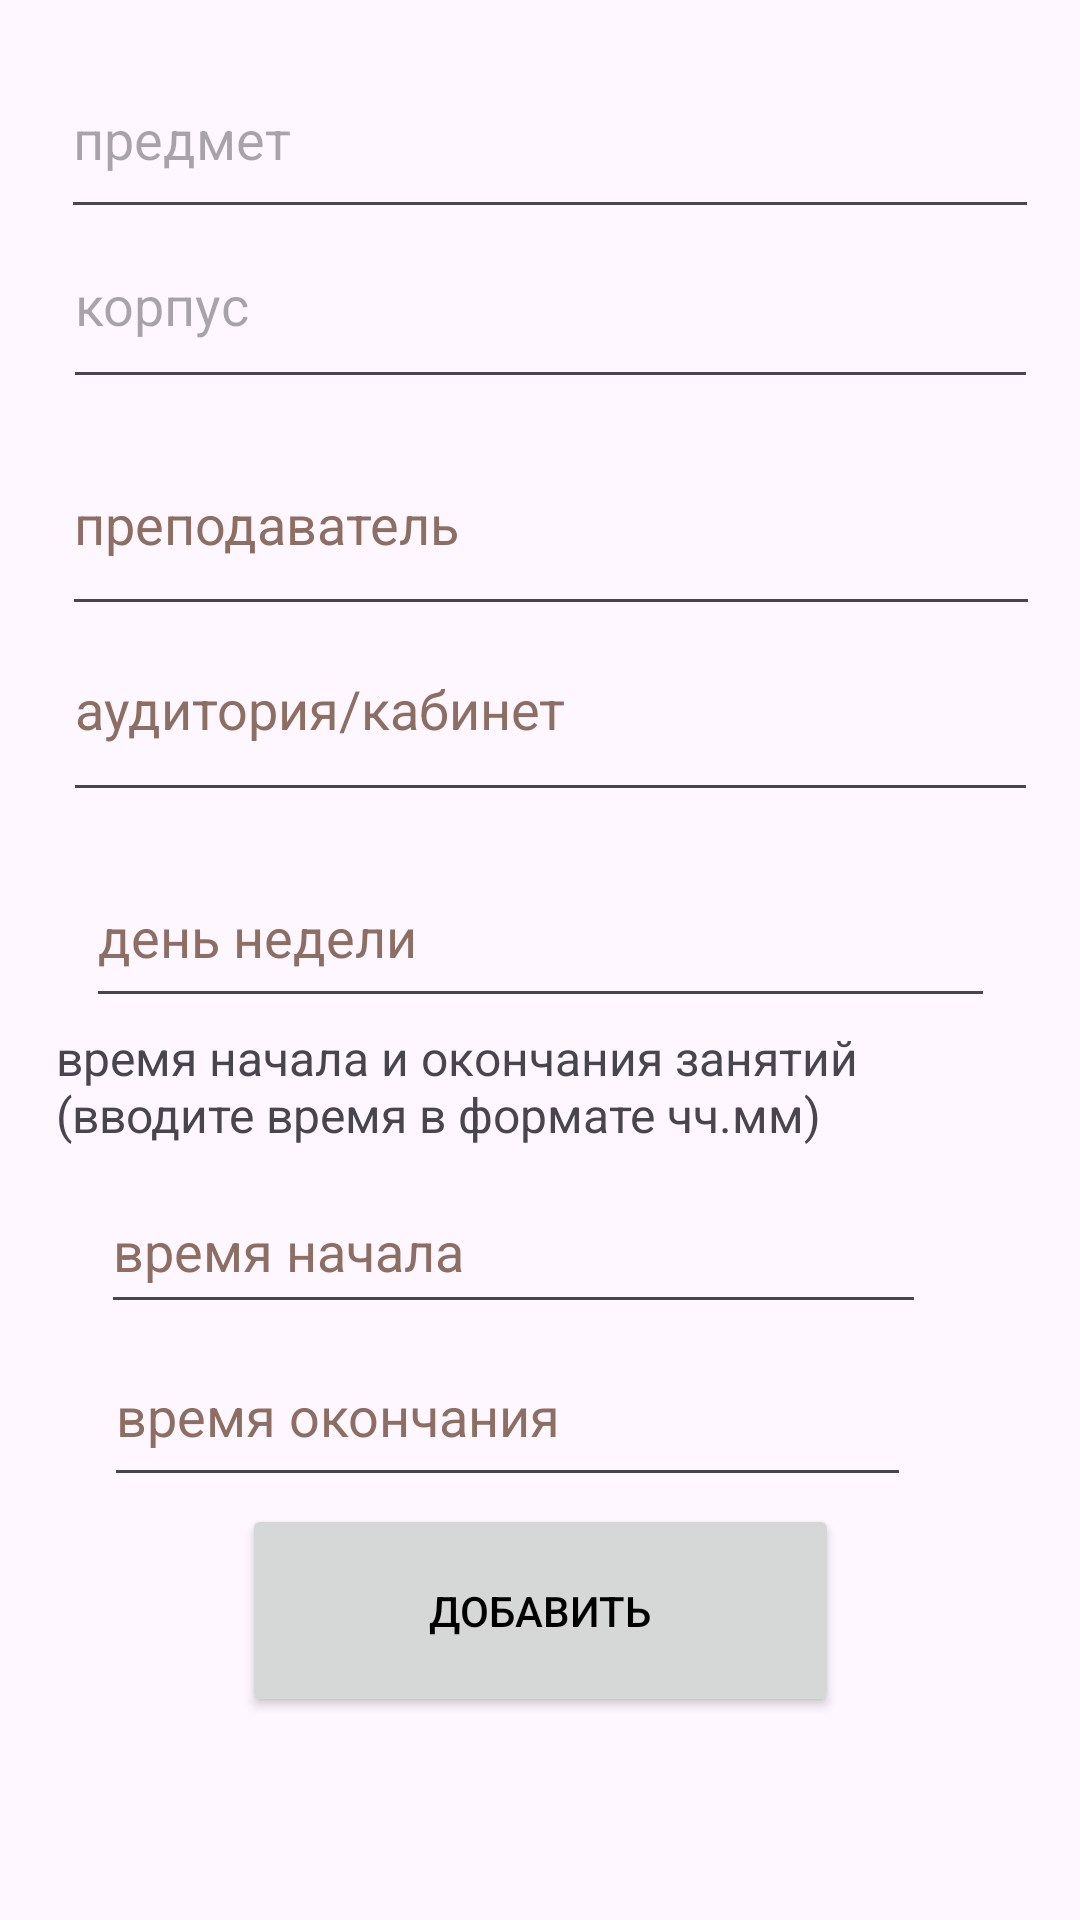

This screen was rendered from an Android layout file. Write that file and the resources it references.
<!-- AndroidManifest.xml: application theme Theme.MAPWEEK -->
<!-- res/layout/activity_add_week.xml -->
<?xml version="1.0" encoding="utf-8"?>
<androidx.constraintlayout.widget.ConstraintLayout xmlns:android="http://schemas.android.com/apk/res/android"
    xmlns:app="http://schemas.android.com/apk/res-auto"
    xmlns:tools="http://schemas.android.com/tools"
    android:id="@+id/constrianLayout"
    android:layout_width="match_parent"
    android:layout_height="match_parent"
    tools:context=".AddWeek">

    <EditText
        android:id="@+id/editTextSub"
        android:layout_width="326dp"
        android:layout_height="63dp"
        android:ems="10"
        android:hint="@string/sub"
        android:inputType="text"
        app:layout_constraintBottom_toBottomOf="parent"
        app:layout_constraintEnd_toEndOf="parent"
        app:layout_constraintHorizontal_bias="0.6"
        app:layout_constraintStart_toStartOf="parent"
        app:layout_constraintTop_toTopOf="parent"
        app:layout_constraintVertical_bias="0.023"
        android:autofillHints="" />

    <EditText
        android:id="@+id/editTextCorpus"
        android:layout_width="325dp"
        android:layout_height="66dp"
        android:ems="10"
        android:hint="@string/corpus"
        android:inputType="text"
        app:layout_constraintBottom_toBottomOf="parent"
        app:layout_constraintEnd_toEndOf="parent"
        app:layout_constraintHorizontal_bias="0.604"
        app:layout_constraintStart_toStartOf="parent"
        app:layout_constraintTop_toTopOf="parent"
        app:layout_constraintVertical_bias="0.117"
        android:autofillHints="" />

    <EditText
        android:id="@+id/editTextRoom"
        android:layout_width="325dp"
        android:layout_height="72dp"
        android:autofillHints=""
        android:ems="10"
        android:hint="@string/room"
        android:inputType="text"
        android:textColorHint="#8D6E63"
        app:layout_constraintBottom_toBottomOf="parent"
        app:layout_constraintEnd_toEndOf="parent"
        app:layout_constraintHorizontal_bias="0.604"
        app:layout_constraintStart_toStartOf="parent"
        app:layout_constraintTop_toTopOf="parent"
        app:layout_constraintVertical_bias="0.35" />

    <EditText
        android:id="@+id/editTextTeacher"
        android:layout_width="326dp"
        android:layout_height="71dp"
        android:ems="10"
        android:hint="@string/teacher"
        android:inputType="text"
        android:textColorHint="#8D6E63"
        app:layout_constraintBottom_toBottomOf="parent"
        app:layout_constraintEnd_toEndOf="parent"
        app:layout_constraintHorizontal_bias="0.611"
        app:layout_constraintStart_toStartOf="parent"
        app:layout_constraintTop_toTopOf="parent"
        app:layout_constraintVertical_bias="0.242"
        android:autofillHints="" />

    <TextView
        android:id="@+id/textView3"
        android:layout_width="323dp"
        android:layout_height="47dp"
        android:text="@string/timeOfSub"
        android:textSize="16sp"
        app:layout_constraintBottom_toBottomOf="parent"
        app:layout_constraintEnd_toEndOf="parent"
        app:layout_constraintStart_toStartOf="parent"
        app:layout_constraintTop_toTopOf="parent"
        app:layout_constraintVertical_bias="0.576"
        tools:ignore="TextSizeCheck" />

    <Button
        android:id="@+id/buttonAdd"
        android:layout_width="199dp"
        android:layout_height="71dp"
        android:onClick="addInApplication"
        android:text="@string/add"
        android:textColor="@color/black"
        android:textColorHighlight="@color/design_default_color_background"
        android:textColorHint="@color/design_default_color_background"
        android:textColorLink="@color/design_default_color_surface"
        app:layout_constraintBottom_toBottomOf="parent"
        app:layout_constraintEnd_toEndOf="parent"
        app:layout_constraintStart_toStartOf="parent"
        app:layout_constraintTop_toTopOf="parent"
        app:layout_constraintVertical_bias="0.881" />

    <EditText
        android:id="@+id/DayOfWeekEditText"
        android:layout_width="303dp"
        android:layout_height="57dp"
        android:ems="10"
        android:hint="@string/dayWeek"
        android:textColorHint="#8D6E63"
        app:layout_constraintBottom_toBottomOf="parent"
        app:layout_constraintEnd_toEndOf="parent"
        app:layout_constraintStart_toStartOf="parent"
        app:layout_constraintTop_toTopOf="parent"
        app:layout_constraintVertical_bias="0.484"
        tools:ignore="TextFields"
        android:autofillHints="" />

    <EditText
        android:id="@+id/editTextTimeBegining"
        android:layout_width="275dp"
        android:layout_height="52dp"
        android:ems="10"
        android:hint="@string/beginningOfSub"
        android:textColorHint="#8D6E63"
        app:layout_constraintBottom_toBottomOf="parent"
        app:layout_constraintEnd_toEndOf="parent"
        app:layout_constraintHorizontal_bias="0.397"
        app:layout_constraintStart_toStartOf="parent"
        app:layout_constraintTop_toTopOf="parent"
        app:layout_constraintVertical_bias="0.662"
        android:autofillHints=""
        tools:ignore="TextFields" />

    <EditText
        android:id="@+id/editTextTimeEnd"
        android:layout_width="269dp"
        android:layout_height="57dp"
        android:autofillHints=""
        android:ems="10"
        android:hint="@string/endOfSub"
        android:textColorHint="#8D6E63"
        app:layout_constraintBottom_toBottomOf="parent"
        app:layout_constraintEnd_toEndOf="parent"
        app:layout_constraintHorizontal_bias="0.38"
        app:layout_constraintStart_toStartOf="parent"
        app:layout_constraintTop_toTopOf="parent"
        app:layout_constraintVertical_bias="0.758"
        tools:ignore="TextFields" />

</androidx.constraintlayout.widget.ConstraintLayout>
<!-- resources referenced by this layout -->
<resources>
  <string name="add">добавить</string>
  <string name="beginningOfSub">время начала</string>
  <string name="corpus">корпус</string>
  <string name="dayWeek">день недели</string>
  <string name="endOfSub">время окончания</string>
  <string name="room">аудитория/кабинет</string>
  <string name="sub">предмет</string>
  <string name="teacher">преподаватель</string>
  <string name="timeOfSub">время начала и окончания занятий (вводите время в формате чч.мм)</string>
  <style name="Theme.MAPWEEK" parent="Base.Theme.MAPWEEK" />
  <style name="Base.Theme.MAPWEEK" parent="Theme.Material3.DayNight.NoActionBar">
          
          
      </style>
  <!-- not gathered from this repository: default colours our renderer supplied (Android Studio template values) -->
  <color name="black">#FF000000</color>
</resources>
